Photos from the image-classification dataset "train" in the GitHub repository Nivedita-del/NSAC-The_Unknown. Its 22 classes are: 1080 lines, 1400 ripples, air compressor, blip, chirp, extremely loud, helix, koi fish, light modulation, low frequency burst, low frequency lines, no glitch, none of the above, paired doves, power line, repeating blips, scattered light, scratchy, tomte, violin mode, wandering line, whistle.

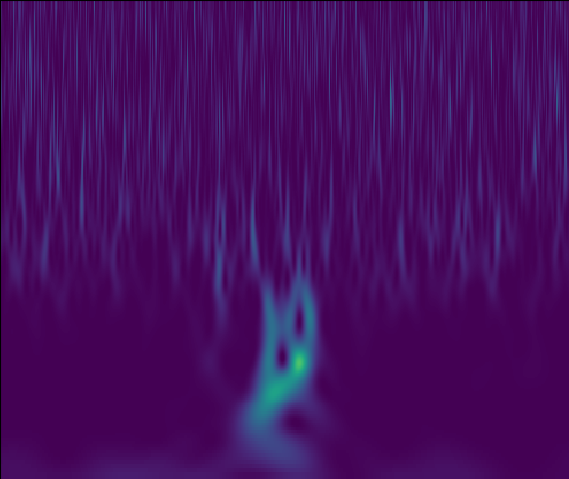
Label: paired doves

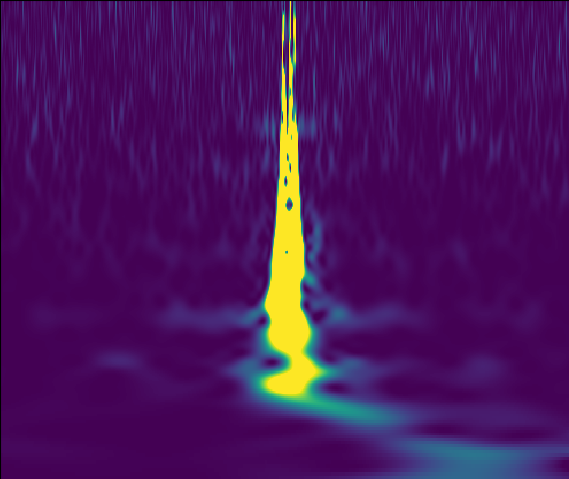
Label: light modulation

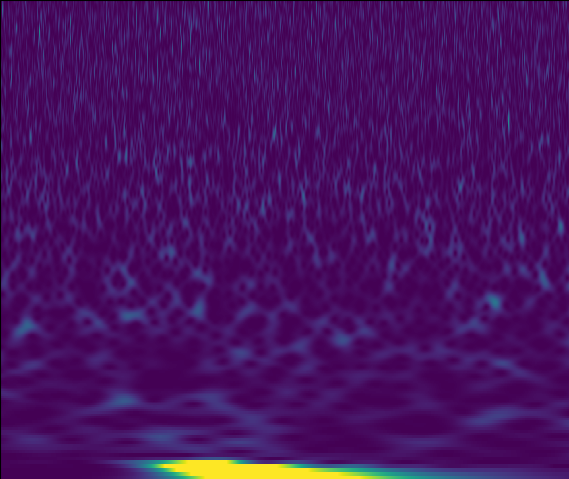
Label: low frequency lines

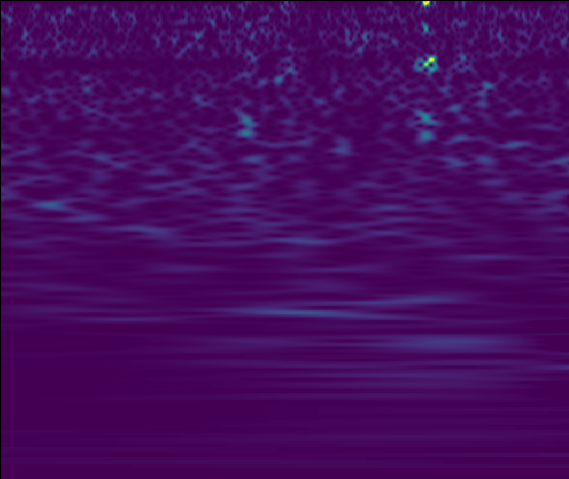
Label: violin mode

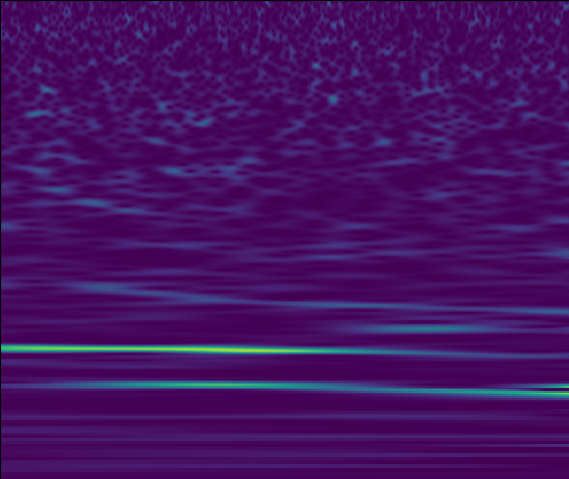
Label: scattered light

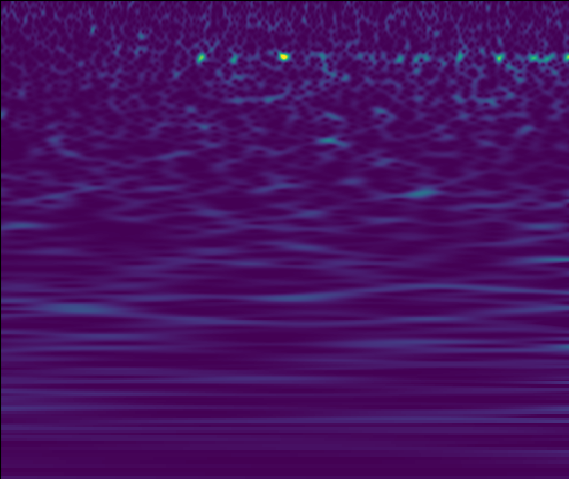
Label: 1080 lines
